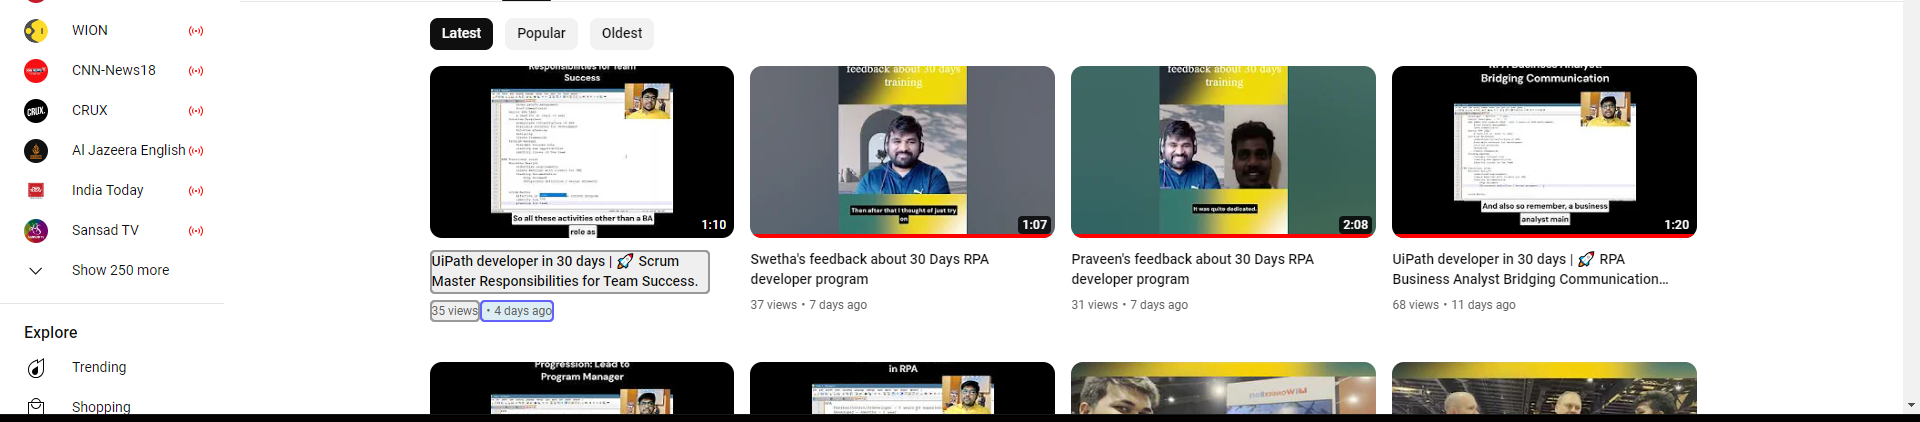
Workflow: Main

Step 1: get-text from the element 'contents' in window 'Vajrang - YouTube' (chrome.exe)
